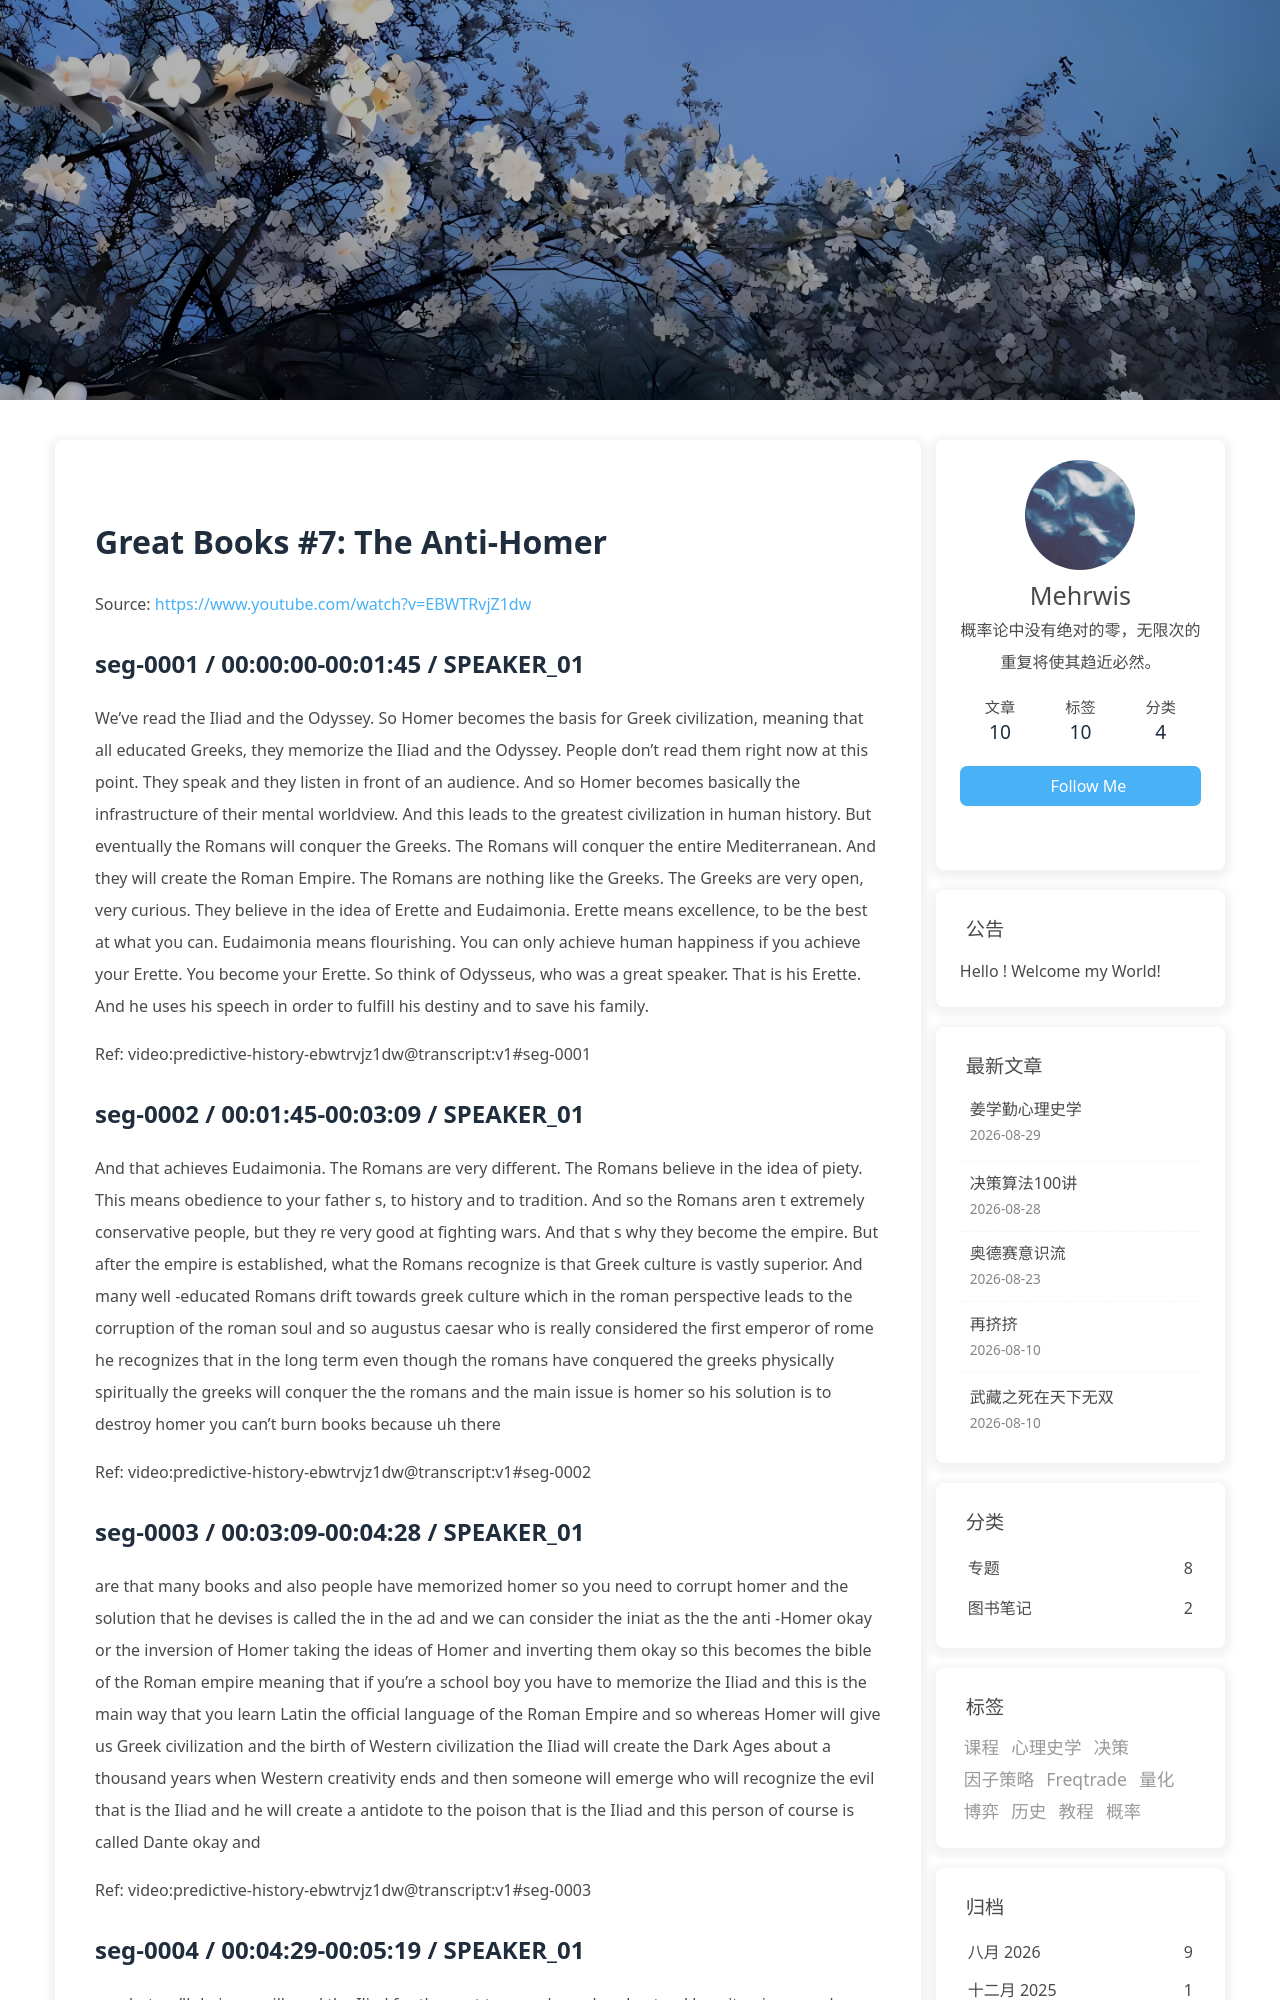

repository: morewhyhan/morewhyhan.github.io · page: book/psychohistory/1-Great-Books/007-07-the-anti-homer.html · generator: jekyll

# Great Books #7:  The Anti-Homer

Source: https://www.youtube.com/watch?v=EBWTRvjZ1dw

## seg-0001 / 00:00:00-00:01:45 / SPEAKER_01

We've read the Iliad and the Odyssey. So Homer becomes the basis for Greek civilization, meaning that all educated Greeks, they memorize the Iliad and the Odyssey. People don't read them right now at this point. They speak and they listen in front of an audience. And so Homer becomes basically the infrastructure of their mental worldview. And this leads to the greatest civilization in human history. But eventually the Romans will conquer the Greeks. The Romans will conquer the entire Mediterranean. And they will create the Roman Empire. The Romans are nothing like the Greeks. The Greeks are very open, very curious. They believe in the idea of Erette and Eudaimonia. Erette means excellence, to be the best at what you can. Eudaimonia means flourishing. You can only achieve human happiness if you achieve your Erette. You become your Erette. So think of Odysseus, who was a great speaker. That is his Erette. And he uses his speech in order to fulfill his destiny and to save his family.

Ref: video:predictive-history-ebwtrvjz1dw@transcript:v1#seg-0001

## seg-0002 / 00:01:45-00:03:09 / SPEAKER_01

And that achieves Eudaimonia. The Romans are very different. The Romans believe in the idea of piety. This means obedience to your father s, to history and to tradition. And so the Romans aren t extremely conservative people, but they re very good at fighting wars. And that s why they become the empire. But after the empire is established, what the Romans recognize is that Greek culture is vastly superior. And many well -educated Romans drift towards greek culture which in the roman perspective leads to the corruption of the roman soul and so augustus caesar who is really considered the first emperor of rome he recognizes that in the long term even though the romans have conquered the greeks physically spiritually the greeks will conquer the the romans and the main issue is homer so his solution is to destroy homer you can't burn books because uh there

Ref: video:predictive-history-ebwtrvjz1dw@transcript:v1#seg-0002

## seg-0003 / 00:03:09-00:04:28 / SPEAKER_01

are that many books and also people have memorized homer so you need to corrupt homer and the solution that he devises is called the in the ad and we can consider the iniat as the the anti -Homer okay or the inversion of Homer taking the ideas of Homer and inverting them okay so this becomes the bible of the Roman empire meaning that if you're a school boy you have to memorize the Iliad and this is the main way that you learn Latin the official language of the Roman Empire and so whereas Homer will give us Greek civilization and the birth of Western civilization the Iliad will create the Dark Ages about a thousand years when Western creativity ends and then someone will emerge who will recognize the evil that is the Iliad and he will create a antidote to the poison that is the Iliad and this person of course is called Dante okay and

Ref: video:predictive-history-ebwtrvjz1dw@transcript:v1#seg-0003

## seg-0004 / 00:04:29-00:05:19 / SPEAKER_01

so what we'll do is we will read the Iliad for the next two weeks and understand how it poisons and corrupts Homer and then this will lead us to the divine comedy which is really the liberation of the human soul from the poison that is the Iliad okay all right so some basic background about the Iliad so the Iliad what it does is it takes the poison that is the Iliad and it takes the poison that is the Iliad and it takes the poison that is the Iliad and it takes the poison that is the Iliad and it replicates both the Odyssey and the Iliad the Iliad is 12 it's 24 books the first 12 books models of the Odyssey the last 12 books models of the Iliad so the story begins when Aeneas he is one of the survivors of the fall of Troy okay and so he takes his father and his child

Ref: video:predictive-history-ebwtrvjz1dw@transcript:v1#seg-0004
